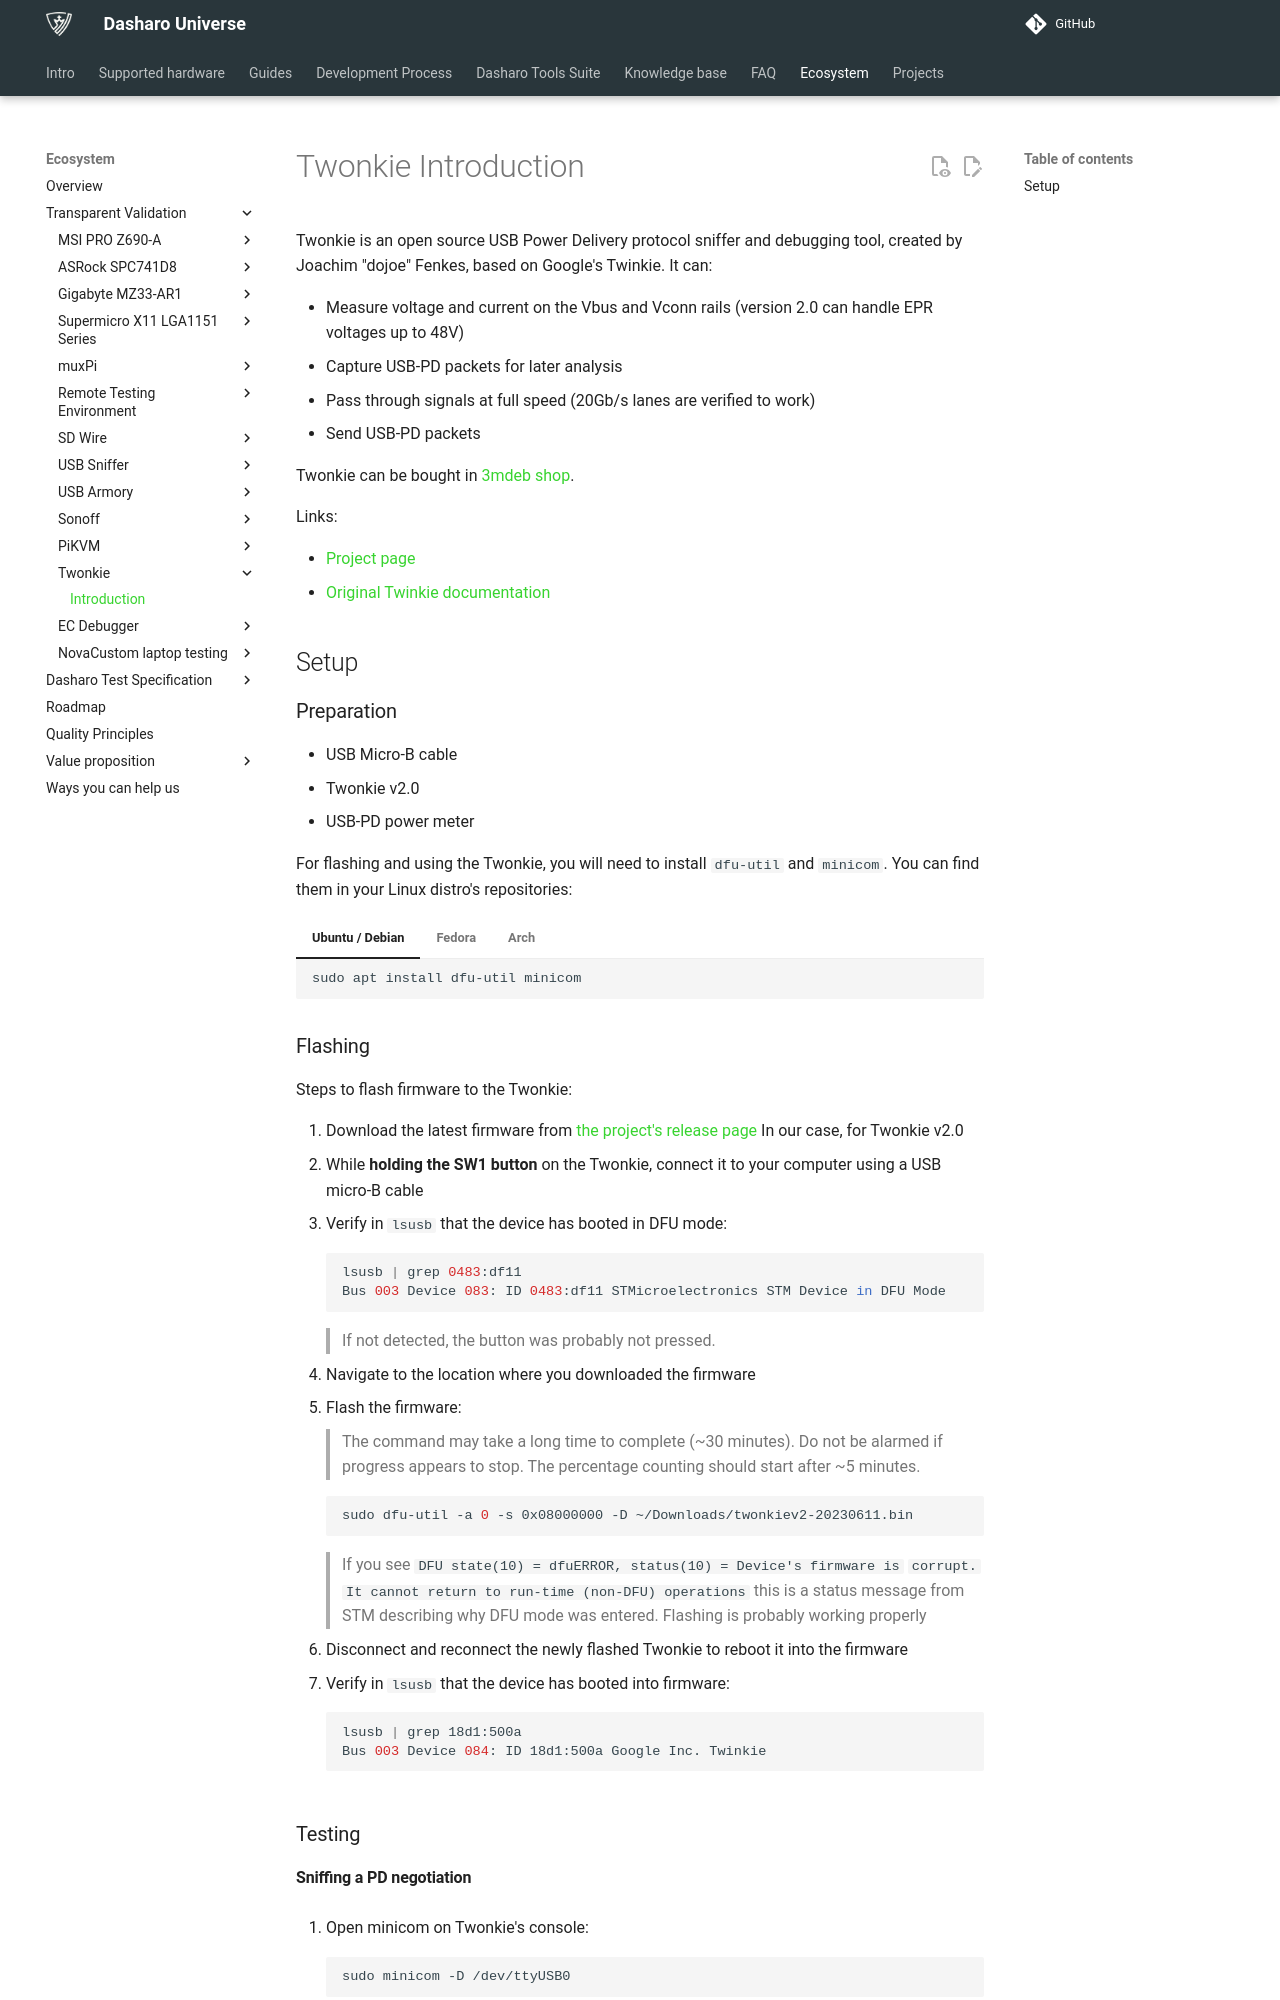

repository: Dasharo/docs · page: transparent-validation/twonkie/introduction/index.html · generator: mkdocs

# Twonkie Introduction

Twonkie is an open source USB Power Delivery protocol sniffer and debugging
tool, created by Joachim "dojoe" Fenkes, based on Google's Twinkie. It can:

- Measure voltage and current on the Vbus and Vconn rails (version 2.0 can
  handle EPR voltages up to 48V)
- Capture USB-PD packets for later analysis
- Pass through signals at full speed (20Gb/s lanes are verified to work)
- Send USB-PD packets

Twonkie can be bought in [3mdeb shop](https://shop.3mdeb.com/shop/open-source-hardware/twonkie-usb-c-sniffer/).

Links:

- [Project page](https://github.com/dojoe/Twonkie)
- [Original Twinkie
  documentation](https://web.archive.org/web/20231229025710/https://www.chromium.org/chromium-os/twinkie/)

## Setup

### Preparation

- USB Micro-B cable
- Twonkie v2.0
- USB-PD power meter

For flashing and using the Twonkie, you will need to install `dfu-util` and
`minicom`. You can find them in your Linux distro's repositories:

=== "Ubuntu / Debian"

    ```bash
    sudo apt install dfu-util minicom
    ```

=== "Fedora"

    ```bash
    sudo dnf install dfu-util minicom
    ```

=== "Arch"

    ```bash
    sudo pacman -S dfu-util minicom
    ```
